Run: headless pygame with SDL's dummy video driver; simulated clock (each Clock.tick advances the game by its frame time, no real sleeping); random seed 0; keys injected as events and as key.get_pressed() state; no mouse input.
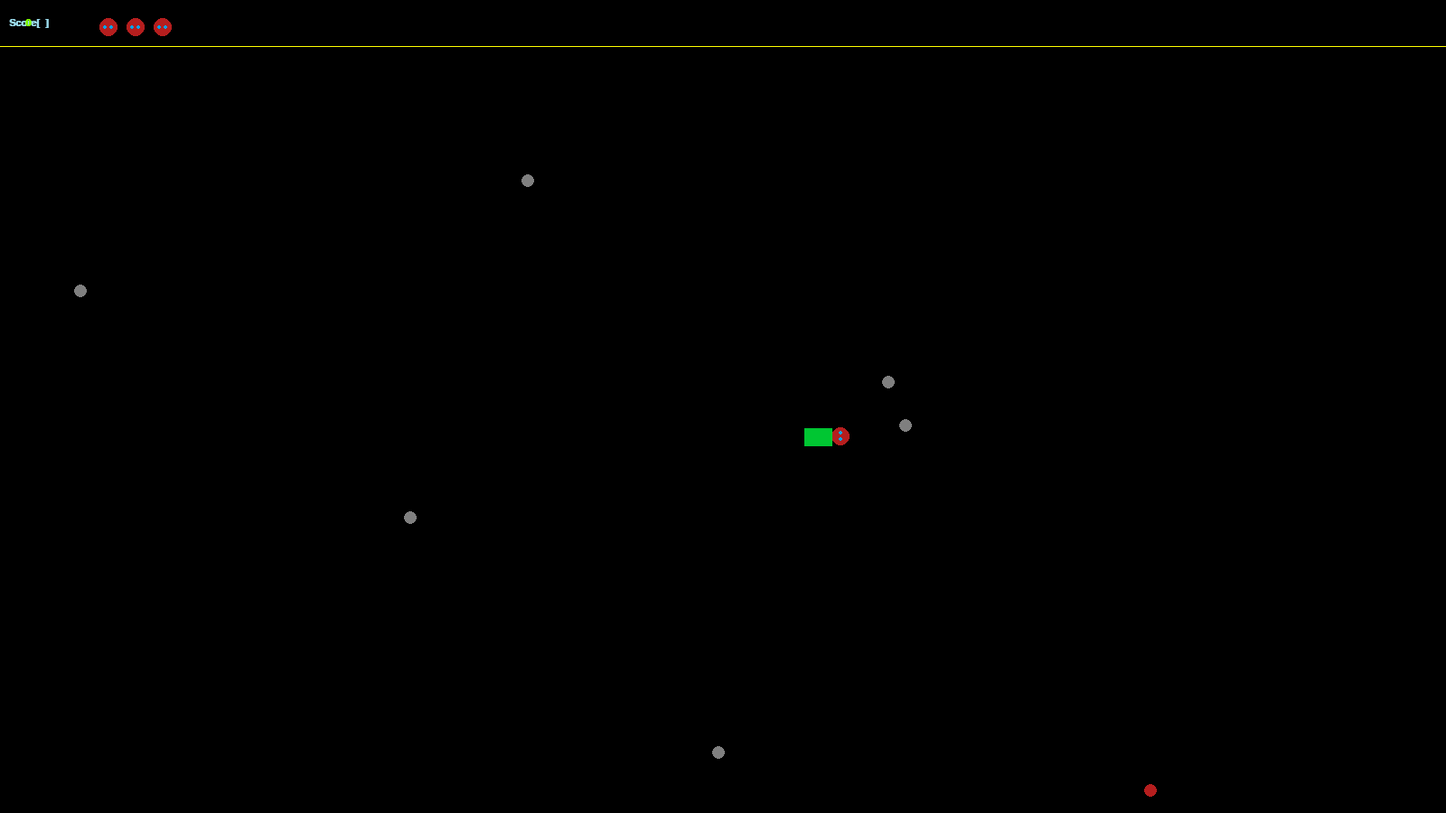
Frame 1 of 4 · flips 1–60 · no input
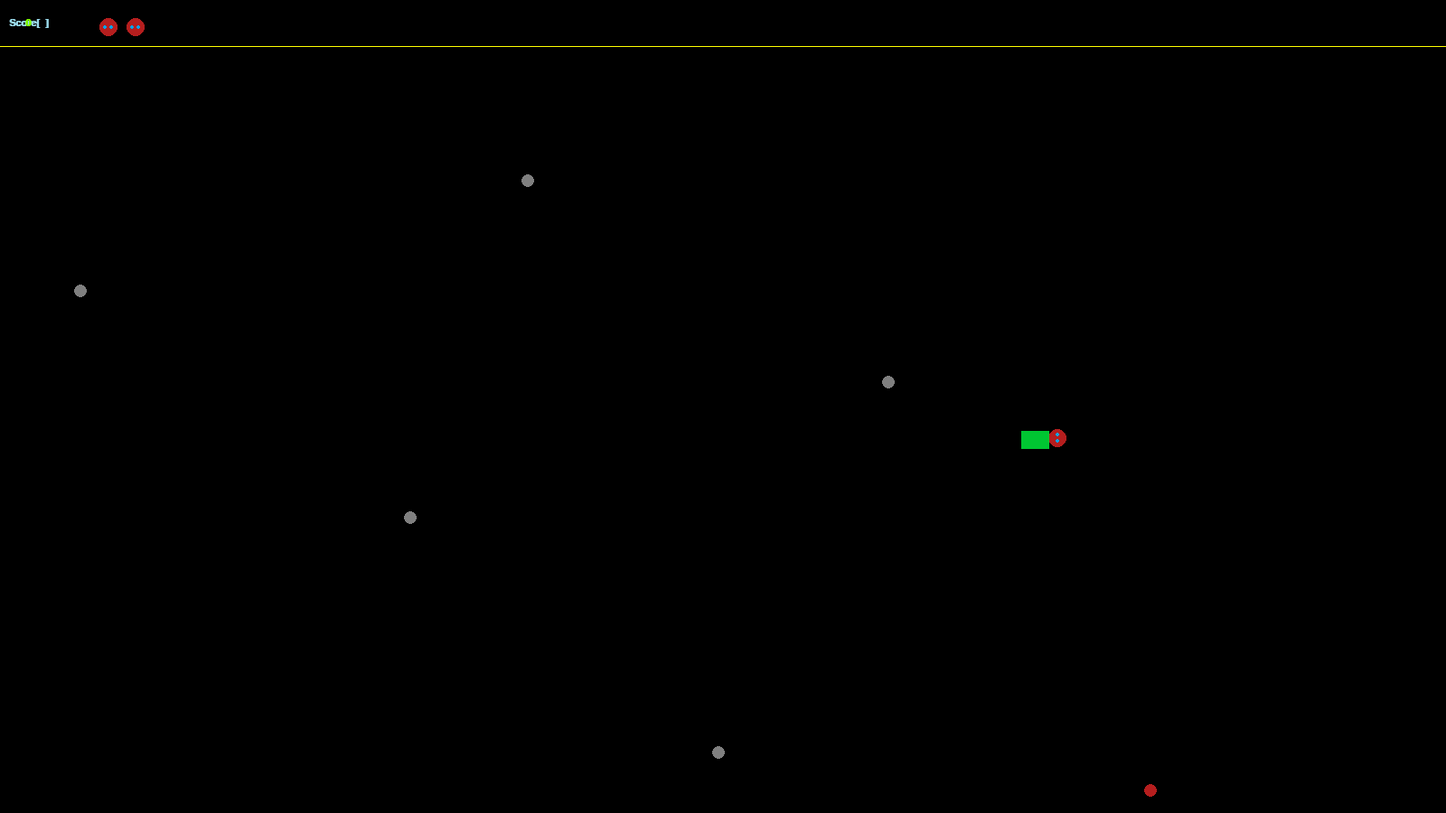
Frame 2 of 4 · flips 61–180 · tapped SPACE, RETURN · held RIGHT (→), D
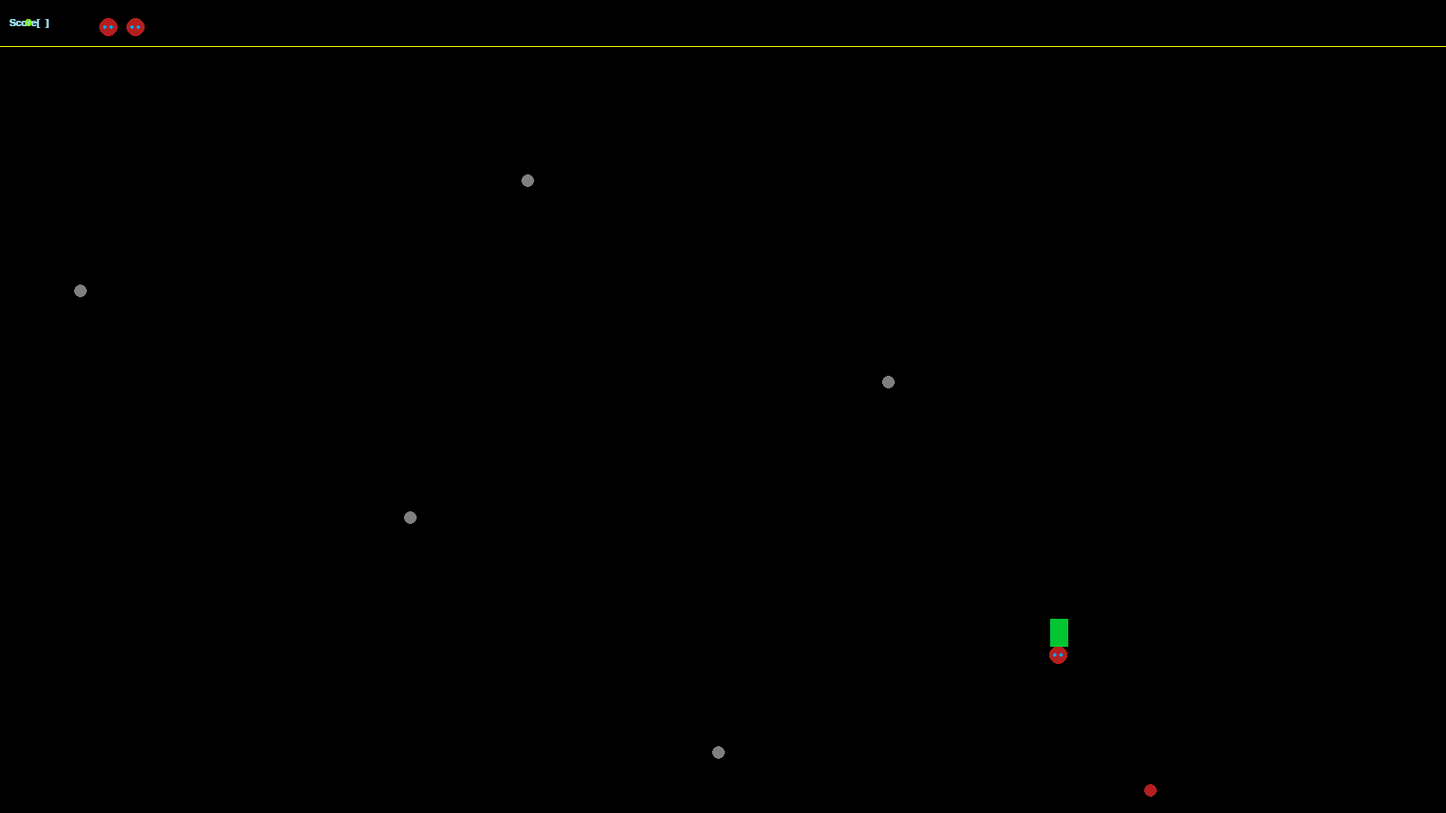
Frame 3 of 4 · flips 181–300 · held DOWN (↓), S
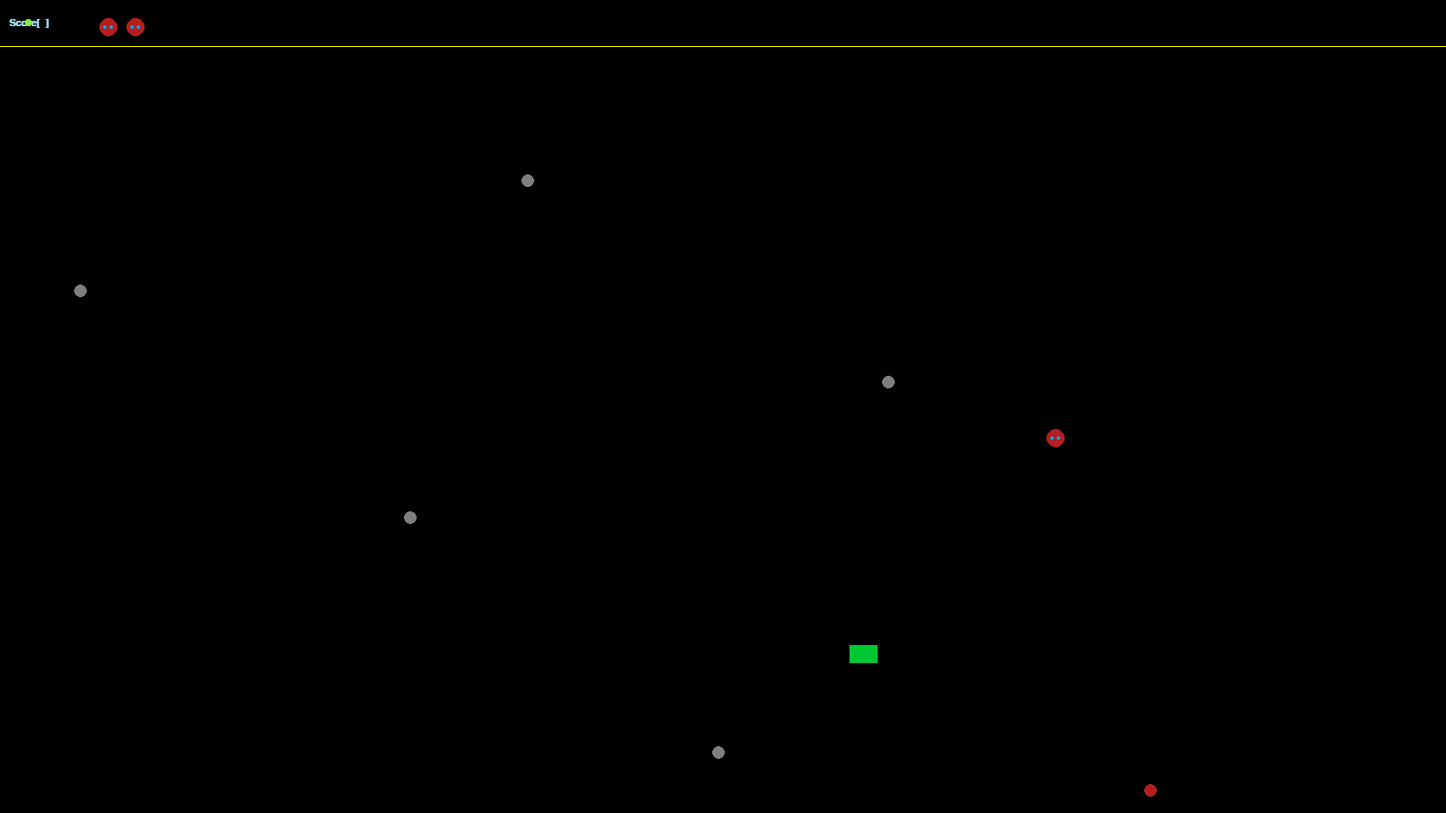
Frame 4 of 4 · flips 301–420 · held LEFT (←), A, UP (↑), W

The pygame program that drew these frames:

# Project: SnakeGame
#
# https://github.com/EnesGUL12/SnakeGame.git
#
# EnesGUL, dr-dobermann

import sys
import random

import pygame
import pygame.locals


DD_LEFT  = 0
DD_RIGHT = 1
DD_UP    = 2
DD_DOWN  = 3

GS_NOT_STARTED = 0
GS_IN_PROGRESS = 1
GS_FINISHED    = 2
GS_PAUSED      = 3

GE_BERRY = 1
GE_EGG   = 2

SHIFT_CNTR = 8

EGG_TIME = 30 * 60
EGG_MAX_TIME = 10 * 60

SZ_S_OFFSET       = 55
SZ_STATE_SIZE     = 50
SZ_EGG_STATE_SIZE = 50

SZ_HEAD  = 20
SZ_BODY  = 20
SZ_BERRY = 15
SZ_EGG   = 20
SZ_STONE = SZ_BERRY
SZ_EYES  = 2

C_BKGROUND = (  0,   0,   0)
C_BASE     = (153, 217, 234)
C_TEXT     = (128, 255,   0)
C_ST_LINE  = (255, 255,   0)

C_STONE    = (127, 127, 127)
C_BERRY    = (181,  30,  30)
C_EGG      = (255, 255, 255)
C_BODY     = (  0, 198,  50)
C_EYES     = (  0, 162, 232)

class FieldObj:
    def __init__(self, fld, x, y, w, h):
        self.x = x
        self.y = y
        self.w = w
        self.h = h
        self.field = fld

    def Draw(self):
        pass



class SnakeElem(FieldObj):
    def __init__(self, fld, dir, x, y, w, h):
        FieldObj.__init__(self, fld, x, y, w, h)
        self.direction = dir
        self.speed = 0 
        # Хранит точки изменения направления
        # Точки направления - [x, y, new_dir]
        self.ch_dir = []
        self.dd = 0
    
    def SetDD(self, dd):
        self.dd = dd

    def Move(self, speed):
        self.speed = speed
        if self.direction == DD_RIGHT:
            dx = self.speed
            dy = 0
        elif self.direction == DD_LEFT:
            dx = -self.speed
            dy = 0
        elif self.direction == DD_UP:
            dx = 0
            dy = -self.speed
        elif self.direction == DD_DOWN:
            dx = 0
            dy = self.speed
        self.x += dx
        self.y += dy

        if self.x > self.field.w + self.x:
            self.x = 0
        if self.x < 0:
            self.x = self.field.w
        if self.y > self.field.h + self.field.y:
            self.y = self.field.y
        if self.y < self.field.y:
            self.y = self.field.h

        if len(self.ch_dir) == 0:
            return
        if self.x == self.ch_dir[0][0] and self.y == self.ch_dir[0][1]:
            self.direction = self.ch_dir[0][2]
            self.ch_dir.pop(0)

    def AddCDPoint(self, x, y, new_dir):
        self.ch_dir.append([x, y, new_dir])



class SnakeHead(SnakeElem):
    def __init__(self, dir, fld, x, y, w = SZ_HEAD, h = SZ_HEAD):
        SnakeElem.__init__(self, fld, dir, x, y, w, h)
        self.d = 1
        self.cntr = 0

    def Draw(self):
        # Нарисовать круг и две точки в качестве глаз
        x, y = self.x, self.y
        if self.direction == DD_DOWN or self.direction == DD_UP:
            x += self.dd
        if self.direction == DD_LEFT or self.direction == DD_RIGHT:
            y += self.dd
        pygame.draw.circle(self.field.screen, C_BERRY,
                           (x + int(SZ_HEAD/2), y + int(SZ_HEAD/2)),
                           int(SZ_HEAD / 2))
        if self.direction == DD_RIGHT or self.direction == DD_LEFT:
            # Нарисовать две точки глаз одна под другой(вертикально)
            pygame.draw.circle(self.field.screen, C_EYES,
                               (x + int(SZ_HEAD / 2),
                                y + int(SZ_HEAD / 3)), SZ_EYES)
            pygame.draw.circle(self.field.screen, C_EYES,
                               (x + int(SZ_HEAD / 2),
                                y + int(SZ_HEAD - (SZ_HEAD / 3))), SZ_EYES)
        else:
            # Нарисовать две точки глаз одну за другой(горизонтально)
            pygame.draw.circle(self.field.screen, C_EYES,
                               (x + int(SZ_HEAD / 3),
                                y + int(SZ_HEAD / 2)), SZ_EYES)
            pygame.draw.circle(self.field.screen, C_EYES,
                               (x + int(SZ_HEAD - (SZ_HEAD / 3)),
                                y + int(SZ_HEAD / 2)), SZ_EYES)

    def Move(self, speed):
        self.cntr += 1
        if self.cntr > SHIFT_CNTR:
            self.cntr = 0
            self.dd += self.d
        if self.dd > 1 or self.dd < -1:
            self.d = -self.d
        SnakeElem.Move(self, speed)



class SnakeBody(SnakeElem):
    def __init__(self, dir, fld, x, y, w = SZ_BODY, h = SZ_BODY):
        SnakeElem.__init__(self, fld, dir, x, y, w, h)

    def Draw(self):
        # Нарисовать жирную линию по направлению движения тела
        # Направление вправо или влево
        x, y = self.x, self.y
        if self.direction == DD_DOWN or self.direction == DD_UP:
            x += self.dd
        if self.direction == DD_LEFT or self.direction == DD_RIGHT:
            y += self.dd
        if self.direction == DD_RIGHT or self.direction == DD_LEFT:
            pygame.draw.line(self.field.screen, C_BODY,
                             (x, y + int(SZ_BODY/2)),
                             (x + SZ_BODY, y + int(SZ_BODY/2)), SZ_BODY)
        # Направление вверх или вниз
        elif self.direction == DD_UP or self.direction == DD_DOWN:
            pygame.draw.line(self.field.screen, C_BODY,
                             (x + int(SZ_HEAD/2), y),
                             (x + int(SZ_BODY / 2), y + SZ_BODY), SZ_BODY)



class SnakeTail(SnakeElem):
    def __init__(self, dir, fld, x, y, w = SZ_BODY, h = SZ_BODY):
        SnakeElem.__init__(self, fld, dir, x, y, w, h)

    def Draw(self):
        # Нарисовать пол-линии по направлению движения
        x, y = self.x, self.y
        if self.direction == DD_DOWN or self.direction == DD_UP:
            x += self.dd
        if self.direction == DD_LEFT or self.direction == DD_RIGHT:
            y += self.dd
        if self.direction == DD_RIGHT:
            x1 = x + int(SZ_BODY/2)
            x2 = x + SZ_BODY
            y1 = y + int(SZ_BODY/2)
            y2 = y1
        elif self.direction == DD_LEFT:
            x1 = x
            x2 = x + int(SZ_BODY/2)
            y1 = y + int(SZ_BODY/2)
            y2 = y1          
        elif self.direction == DD_UP:
            x1 = x + int(SZ_BODY/2)
            x2 = x1 
            y1 = y
            y2 = y + int(SZ_BODY/2)
        else:
            x1 = x + int(SZ_BODY/2)
            x2 = x1 
            y1 = y + int(SZ_BODY/2)
            y2 = y + SZ_BODY            
        pygame.draw.line(self.field.screen, C_BODY, (x1, y1),
                         (x2, y2), SZ_BODY) 
                    


class Snake(FieldObj):
    def __init__(self, fld, x, y):
        FieldObj.__init__(self, fld, x, y, 0, 0)
        self.age = 0
        self.size = 3
        self.body = []
        self.speed = 2
        self.direction = DD_RIGHT
        self.MakeSnake()

    def Move(self):
        for i, e in enumerate(reversed(self.body)):
            if i < len(self.body) - 1:
                e.SetDD(self.body[len(self.body) - 2 - i].dd)
            e.Move(self.speed)
        
        # Проверить на пересечение прямогольников головы и ягодки
        rh = pygame.Rect(self.body[0].x, self.body[0].y,
                         self.body[0].w, self.body[0].h)
        rb = pygame.Rect(self.field.berry.x, self.field.berry.y,
                         self.field.berry.w, self.field.berry.h)
        if rh.colliderect(rb):
            self.field.ReplaceBerry()
            # Вставляем новую часть тела на место головы
            self.body.insert(1, SnakeBody(self.body[0].direction, self.field,
                                          self.body[0].x, self.body[0].y))
            # Переместим голову по направлению движения на размер головы
            if self.body[0].direction == DD_RIGHT:
                self.body[0].x += SZ_HEAD
            elif self.body[0].direction == DD_LEFT:
                self.body[0].x -= SZ_HEAD
            elif self.body[0].direction == DD_UP:
                self.body[0].y -= SZ_HEAD
            else:
                self.body[0].y += SZ_HEAD
            self.size += 1
            self.field.game.AddScore(GE_BERRY)
        # Проверить на пересечение прямоугольников голова и яйца
        if self.field.egg != None: 
            re = pygame.Rect(self.field.egg.x, self.field.egg.y, self.field.egg.w, self.field.egg.h)
            if rh.colliderect(re):
                self.field.EggEaten()
                self.field.game.AddScore(GE_EGG)
        # Проверить на пересечение прямогольников головы и камней
        ds = -1
        for i, s in enumerate(self.field.stones):
            rs = pygame.Rect(s.x, s.y, s.w, s.h)
            if rh.colliderect(rs):
                self.field.game.DecLife()
                ds = i
                break
        if ds != -1:
            self.field.RemoveStone(ds)

    def ChangeDir(self, dir):
        dir_constr = [set([DD_LEFT, DD_RIGHT]),
                      set([DD_DOWN, DD_UP])]
        for dc in dir_constr:    
            if self.direction in dc and dir in dc:
                return
        self.direction = dir
        self.body[0].direction = dir
        for e in self.body[1:]:
            e.AddCDPoint(self.body[0].x, self.body[0].y, dir)

    def MakeSnake(self):
        self.body.append(SnakeHead(self.direction, self.field, self.x, self.y))
        self.body.append(SnakeBody(self.direction, self.field, 
            self.x - SZ_BODY, self.y))
        self.body.append(SnakeTail(self.direction, self.field,
            self.x - 2 * SZ_BODY, self.y))

    def Draw(self):
        for b in self.body:
            b.Draw()



class Stone(FieldObj):
    def __init__(self, fld, x, y):
        size = random.randint(10, 50)
        FieldObj.__init__(self, fld, x, y, size, size)
    
    def Draw(self):
        # Нарисовать закрашенный круг
        pygame.draw.circle(self.field.screen, C_STONE,
                           (self.x + int(SZ_STONE/2),
                            self.y + int(SZ_STONE/2)),
                           int(SZ_STONE/2))



class Berry(FieldObj):
    def __init__(self, fld, x, y):
        FieldObj.__init__(self, fld, x, y, SZ_BERRY, SZ_BERRY)

    def Draw(self):
        # нарисовать кружок красного цвета
        pygame.draw.circle(self.field.screen, C_BERRY,
                           (self.x + int(SZ_BERRY/2),
                            self.y + int(SZ_BERRY/2)),
                           int(SZ_BERRY / 2))



class Egg(FieldObj):
    def __init__(self, fld, x, y):
        FieldObj.__init__(self, fld, x, y, SZ_EGG, SZ_EGG)
        
    def Draw(self):
        # нарисовать круг белого цвета
        pygame.draw.circle(self.field.screen, C_EGG,
                   (self.x + int(SZ_EGG/2), self.y + int(SZ_EGG/2)),
                   int(SZ_EGG / 2))



class Field:
    def __init__(self, game, x, y, w, h):
        self.game = game
        self.screen = self.game.screen
        self.x, self.y = x, y
        self.w, self.h = w, h
        self.stones = []
        self.snake = None
        self.berry = None
        self.egg = None
        self.time = 0
        self.deltime = EGG_MAX_TIME

    def CreateField(self):
        # В случайных местах создать 6 камней и одну ягодy
        self.stones = []
        for s in range(6):
            x, y = random.randint(0, self.w), random.randint(0, self.h)
            self.stones.append(Stone(self, self.x + x, self.y + y))
        x, y = random.randint(0, self.w), random.randint(0, self.h)
        self.berry = Berry(self, self.x + x, self.y + y)
        # По центру экрана создать змею
        self.snake = Snake(self, self.x + int(self.w/2),
                           self.y + int(self.h/2))

    def Update(self):
        self.snake.Move()
        self.time += 1
        if self.time > EGG_TIME:
            self.time = 0
            if self.egg == None:
                x, y = random.randint(0, self.w), random.randint(0, self.h)
                self.egg = Egg(self, self.x + x, self.y + y)
                self.deltime = EGG_MAX_TIME
        if self.egg != None:
            self.game.DrawEggStat()
        # Удалить яйцо если находится на поле больше выделеного времени
        if self.egg != None:
            self.deltime -= 1
            if self.deltime == 0:
                self.egg = None

    def Draw(self):
        # Нарисовать фон
        # Нарисовать все объекты
        for s in self.stones:
            s.Draw()

        # Нарисовать ягоду
        self.berry.Draw()

        # Нарисовать яйцо
        if self.egg != None:
            self.egg.Draw()

        # Нарисовать змею
        self.snake.Draw()
    
    def ReplaceBerry(self):
        # Удалить вишнеку и создать новую
        w, h = self.screen.get_size()
        x, y = random.randint(0, w), random.randint(0, h)
        self.berry = Berry(self, self.x + x, self.y + y)
        done = False
        rb = pygame.Rect(self.berry.x, self.berry.y, self.berry.w,
                         self.berry.h)

        while not done:
            for s in self.stones:
                rs = pygame.Rect(s.x, s.y, s.w, s.h)
                if rb.colliderect(rs):
                    x, y = random.randint(0, w), random.randint(0, h)
                    self.berry = Berry(self, x, y)
                else:
                    done = True
            for h in self.snake.body:
                rh = pygame.Rect(h.x, h.y, h.w, h.h)
                if rb.colliderect(rh):
                    x, y = random.randint(0, w), random.randint(0, h)
                    self.berry = Berry(self, x, y)
                else:
                    done = True
    
    def EggEaten(self):
        self.egg = None
        self.time = 0

    def RemoveStone(self, si):
        self.stones.pop(si)



class Game:
    def __init__(self, screen):
        self.screen = screen
        self.score = 0
        self.state = GS_NOT_STARTED
        self.lives = 3
        self.fld = Field(self, 0, SZ_STATE_SIZE, self.screen.get_width(),
                         self.screen.get_height() - SZ_STATE_SIZE)
    
    def Start(self):
        self.fld.CreateField()
        self.state = GS_IN_PROGRESS
        self.score = 0        
        self.lives = 3

    def ChangeDir(self, new_dir):
        if self.state == GS_IN_PROGRESS:
            self.fld.snake.ChangeDir(new_dir)

    def Update(self):
        if self.state == GS_IN_PROGRESS:
            self.fld.Update()
            # TODO: Обновить статистику
    
    def Draw(self):
        self.DrawStat()
        self.fld.Draw() 

    def DecLife(self):
        self.lives -= 1
        print("Lives count decremented to", self.lives)
        if self.lives == 0:
            # TODO: Обработать конец игры
            self.Start()

    def DrawStat(self):
        s_rect = self.screen.get_rect()

        surf = self.screen.subsurface(pygame.Rect(0, 0,
                                 100, SZ_STATE_SIZE))
    
        font = pygame.font.SysFont("Consolas", 16, bold = True)


        bas     = font.render("Score[  ]",
                           True, C_BASE)

        score   = font.render("      " + str(self.score),
                           True, C_TEXT)

        surf.blit(bas, [10, 20])
        surf.blit(score, [10, 20])
        pygame.draw.line(self.screen, C_ST_LINE, (0, SZ_STATE_SIZE + 1),
                         (s_rect.w, SZ_STATE_SIZE + 1))
        x = 110
        for l in range(self.lives):
            life = SnakeHead(DD_DOWN, self.fld, x + l * (SZ_HEAD + 10), 20)
            life.Draw()
        
    def DrawEggStat(self):
        s_rect = self.screen.get_rect()
        surf = self.screen.subsurface(pygame.Rect(s_rect.w - 150,
                                                  s_rect.h - SZ_EGG_STATE_SIZE,
                                                  150, SZ_EGG_STATE_SIZE))
        font = pygame.font.SysFont("Consolas", 16, bold = True)
        bas  = font.render("Time left[   ]", True, C_BASE)
        time = font.render("          " + str(self.fld.deltime), True, C_TEXT)

        surf.blit(bas, [10,20])
        surf.blit(time, [10,20])

    def AddScore(self, event):
        if event == GE_BERRY:
            self.score += 1
        elif event == GE_EGG:
            self.score += 5


def run():
    pygame.init()

    size=[1600, 900]
    screen=pygame.display.set_mode(size, pygame.DOUBLEBUF)
    pygame.display.set_caption("Snake")
    # Добавить таймер чтобы обновление было не чаще чем 60 кадров в секунду
    clock = pygame.time.Clock()
    
    # Создать игру
    game = Game(screen)
    game.Start()
    
    done = False

    while not done:
        for event in pygame.event.get():
            if event.type == pygame.QUIT:
                done = True

            # Обработать нажатия клавиш
            if event.type == pygame.KEYDOWN:
                if event.key == pygame.K_q:
                    done = True
                    break
                if event.key == pygame.K_RIGHT:
                    game.ChangeDir(DD_RIGHT)
                if event.key == pygame.K_LEFT:
                    game.ChangeDir(DD_LEFT)
                if event.key == pygame.K_UP:
                    game.ChangeDir(DD_UP)
                if event.key == pygame.K_DOWN:
                    game.ChangeDir(DD_DOWN)
        # --- Screen-clearing code goes here
        screen.fill(C_BKGROUND)
        # Here, we clear the screen to white. Don't put other drawing commands
        # above this, or they will be erased with this command.

        # If you want a background image, replace this clear with blit'ing the
        # background image.
        
        # --- Drawing code should go here
        game.Update()
        # Нарисовать поле
        game.Draw()

        # --- Go ahead and update the screen with what we've drawn.
        pygame.display.flip()

        # --- Limit to 60 frames per second
        clock.tick(60)

    # Close the window and quit.
    pygame.quit()
    

if __name__ == "__main__":
    run()
